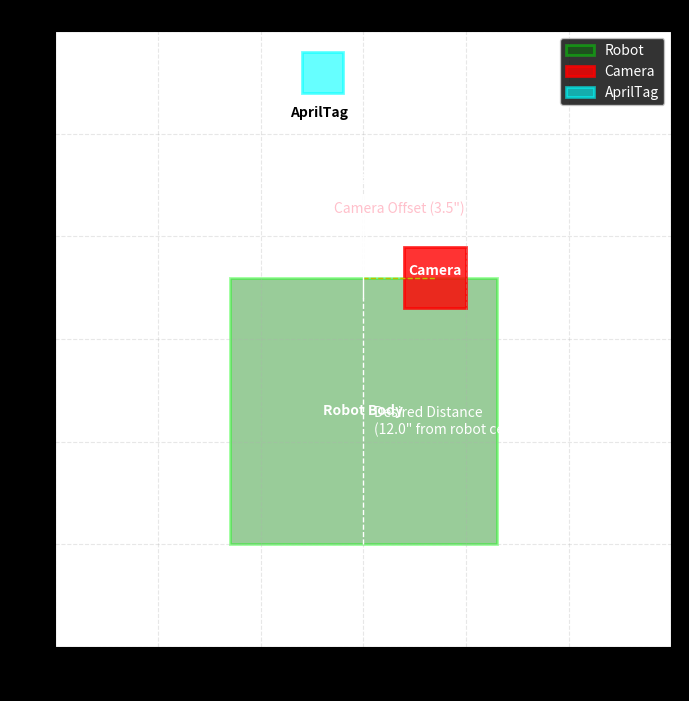

Here is the Python script that generated this plot:
#!/usr/bin/env python3
"""
offset_diagram.py
"""
import matplotlib.pyplot as plt
import matplotlib.patches as patches

# Constants from the Java program
CAMERA_OFFSET_INCHES = 3.5  # Horizontal offset of the camera from the robot's center
DESIRED_DISTANCE = 12.0  # Desired distance from the robot's center to the tag


def create_diagram(offset):
    """
    Generates a visual diagram of the robot, camera, and AprilTag.

    Args:
        offset (float): The horizontal distance of the camera from the robot's center.
    """
    fig, ax = plt.subplots(figsize=(10, 8))
    ax.set_aspect("equal", adjustable="box")
    plt.style.use("dark_background")

    # Set plot limits
    ax.set_xlim(-15, 15)
    ax.set_ylim(-5, 25)

    # Draw the AprilTag
    tag_rect = patches.Rectangle(
        (-3, DESIRED_DISTANCE + 10),
        2,
        2,
        linewidth=2,
        edgecolor="cyan",
        facecolor="aqua",
        alpha=0.6,
    )
    ax.add_patch(tag_rect)
    ax.text(
        -2.15,
        DESIRED_DISTANCE + 9,
        "AprilTag",
        ha="center",
        va="center",
        color="black",
        weight="bold",
    )

    # Draw the Robot
    robot_width = 13
    robot_height = 13
    robot_center_x = 0
    robot_center_y = 0
    robot_rect = patches.Rectangle(
        (robot_center_x - robot_width / 2, robot_center_y),
        robot_width,
        robot_height,
        linewidth=2,
        edgecolor="lime",
        facecolor="green",
        alpha=0.4,
    )
    ax.add_patch(robot_rect)
    ax.text(
        robot_center_x,
        robot_center_y + robot_height / 2,
        "Robot Body",
        ha="center",
        va="center",
        color="white",
        weight="bold",
    )

    # Draw the Camera
    camera_size = 3
    camera_x = offset
    camera_y = robot_center_y + robot_height
    camera_rect = patches.Rectangle(
        (camera_x - camera_size / 2, camera_y - camera_size / 2),
        camera_size,
        camera_size,
        linewidth=2,
        edgecolor="red",
        facecolor="red",
        alpha=0.8,
    )
    ax.add_patch(camera_rect)
    ax.text(
        camera_x,
        camera_y,
        "Camera",
        ha="center",
        va="bottom",
        color="white",
        weight="bold",
    )

    # Draw lines and labels to illustrate the offset and distance
    # Line for desired distance
    ax.plot([0, 0], [robot_center_y, DESIRED_DISTANCE], "w--", lw=1)
    ax.text(
        0.5,
        DESIRED_DISTANCE / 2,
        f'Desired Distance\n({DESIRED_DISTANCE}" from robot center)',
        ha="left",
        va="center",
        color="white",
    )

    # Line for camera offset
    ax.plot([robot_center_x, camera_x], [camera_y, camera_y], "y--", lw=1)
    ax.text(
        camera_x / 2,
        camera_y + 3,
        f'Camera Offset ({offset}")',
        ha="center",
        va="bottom",
        color="pink",
    )

    # Line showing final desired alignment
    ax.plot([0, 0], [DESIRED_DISTANCE, DESIRED_DISTANCE + 5], "w-", lw=1)
    ax.text(
        0,
        DESIRED_DISTANCE + 5.5,
        "Final Robot Position",
        ha="center",
        va="bottom",
        color="white",
        weight="bold",
    )

    ax.set_title("Robot-AprilTag Alignment with Camera Offset Correction")
    ax.set_xlabel("Horizontal Position (Inches)")
    ax.set_ylabel("Forward Position (Inches)")
    ax.grid(True, linestyle="--", alpha=0.3)
    ax.legend([robot_rect, camera_rect, tag_rect], ["Robot", "Camera", "AprilTag"])

    plt.show()


if __name__ == "__main__":
    create_diagram(CAMERA_OFFSET_INCHES)
